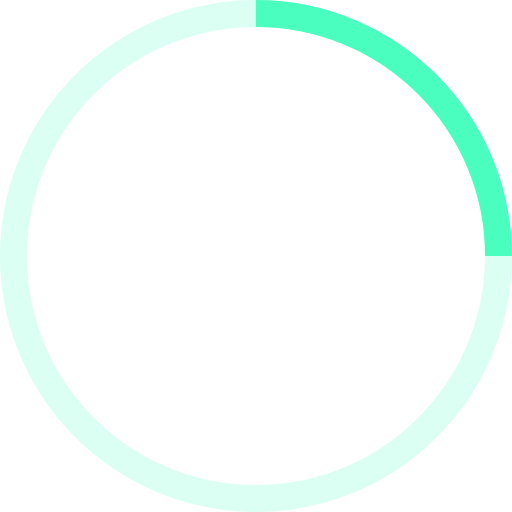
t = 0.00 s
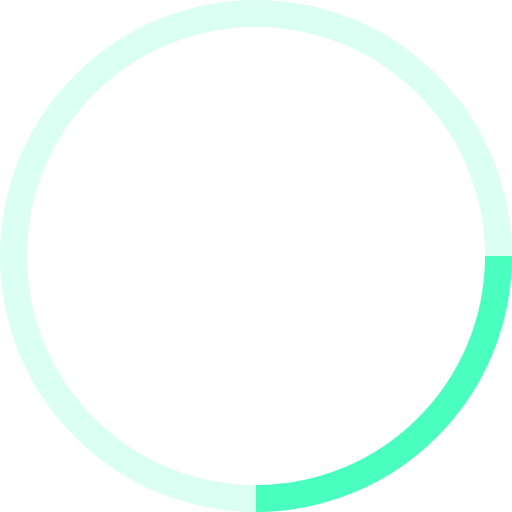
t = 0.25 s
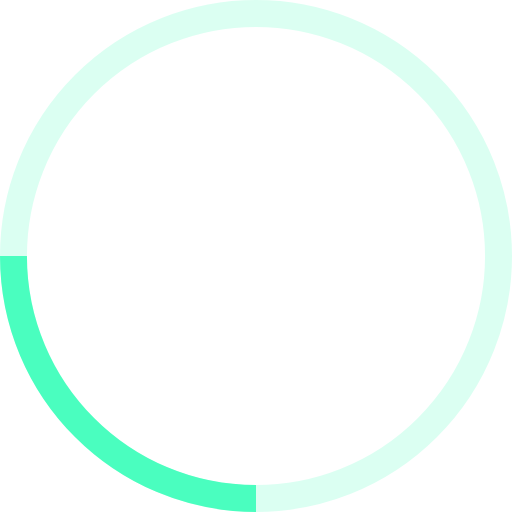
t = 0.50 s
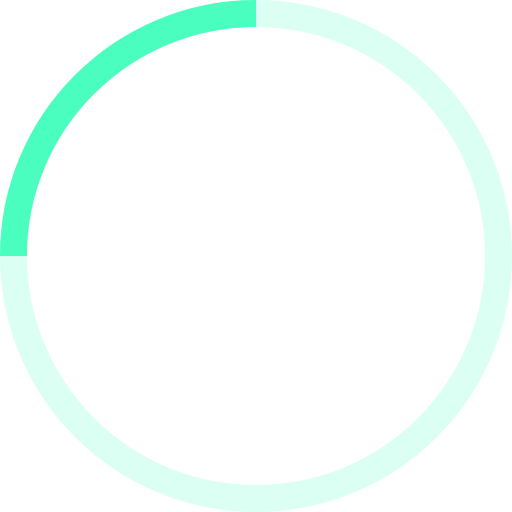
t = 0.75 s

The animated SVG that drew these frames (rendered in a browser with its animation timeline set to each time). Animation: 1 SMIL element (animateTransform=1); one cycle of 1.00 s, repeats indefinitely.

<!-- By Sam Herbert (@sherb), for everyone. More @ http://goo.gl/7AJzbL -->
<svg width="38" height="38" viewBox="0 0 38 38" xmlns="http://www.w3.org/2000/svg" stroke="#4AFEBF">
    <g fill="none" fill-rule="evenodd">
        <g transform="translate(1 1)" stroke-width="2">
            <circle stroke-opacity=".2" cx="18" cy="18" r="18"/>
            <path d="M36 18c0-9.94-8.06-18-18-18">
                <animateTransform
                    attributeName="transform"
                    type="rotate"
                    from="0 18 18"
                    to="360 18 18"
                    dur="1s"
                    repeatCount="indefinite"/>
            </path>
        </g>
    </g>
</svg>
